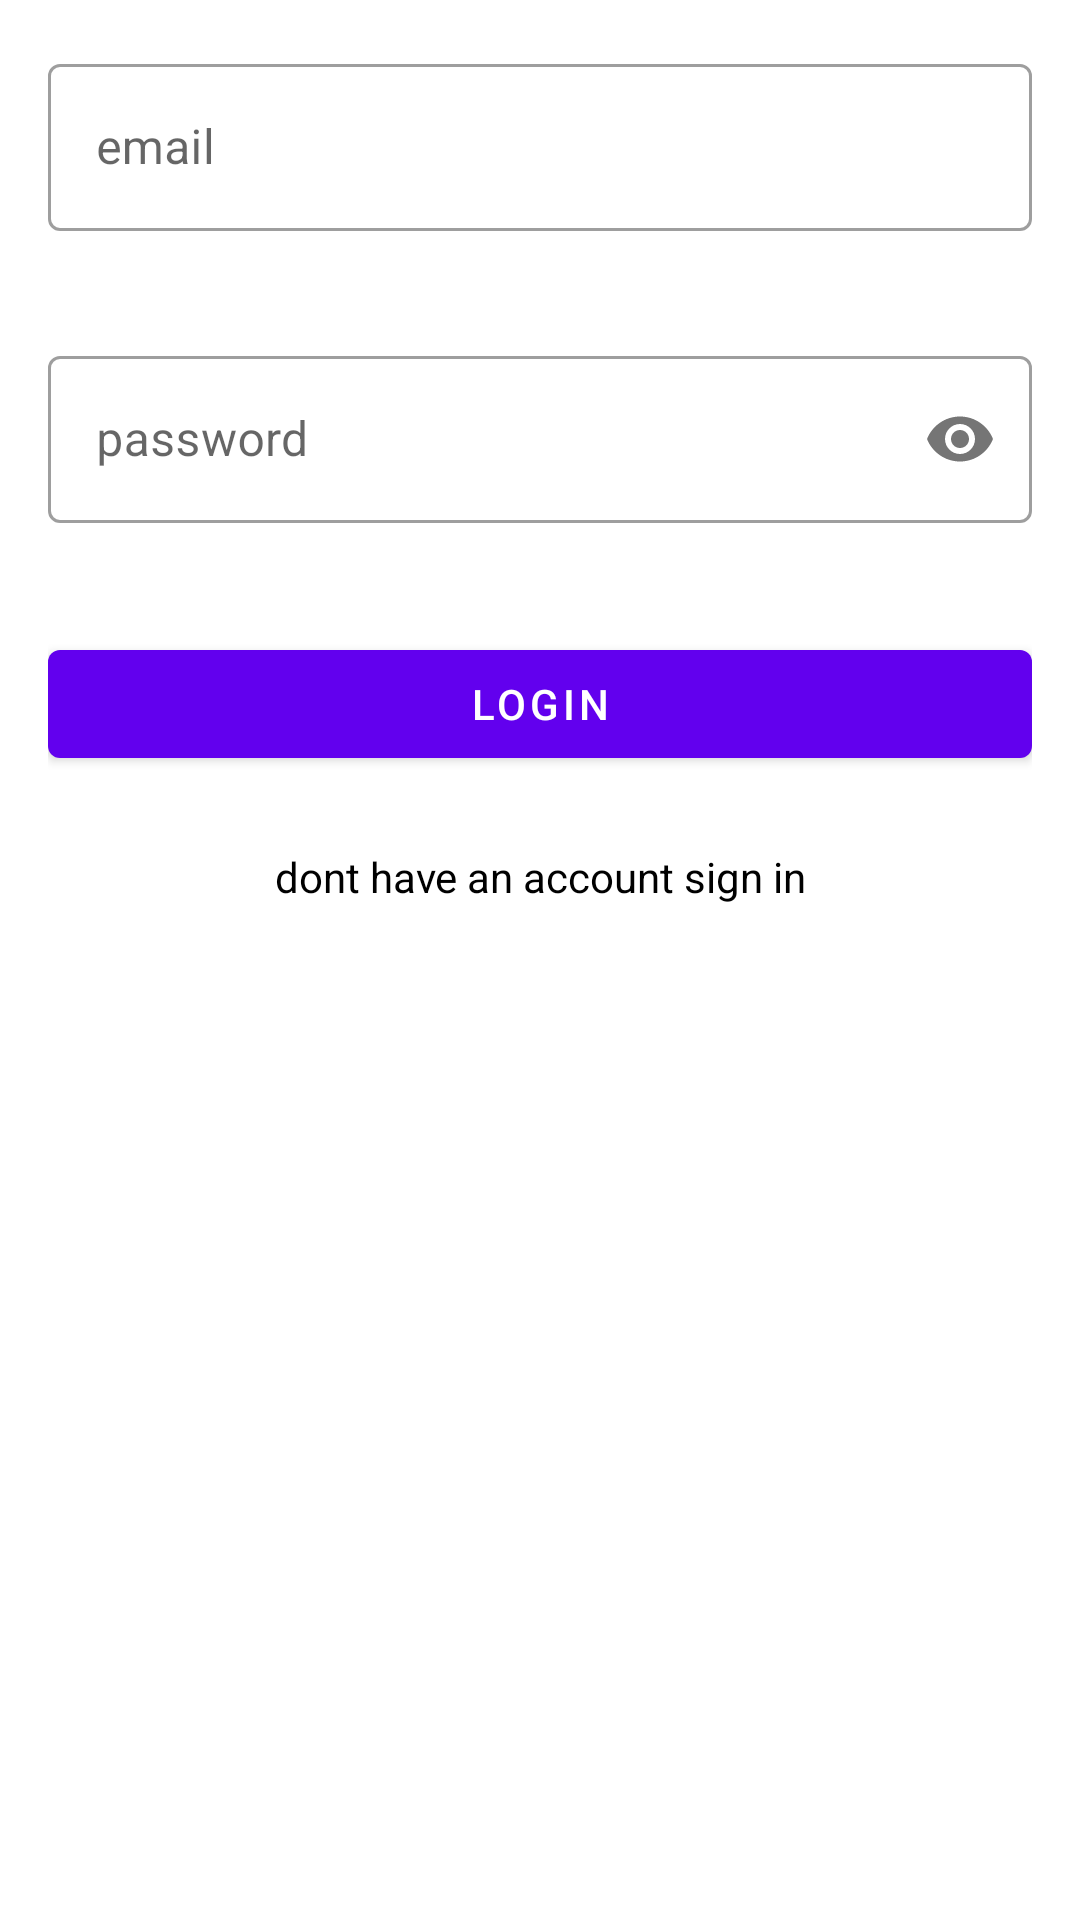

Reconstruct the res/layout file that produces this screen, plus the resources it refers to.
<!-- AndroidManifest.xml: application theme Theme.Pets_finder -->
<!-- res/layout/fragment_login.xml -->
<?xml version="1.0" encoding="utf-8"?>
<ScrollView xmlns:android="http://schemas.android.com/apk/res/android"
    xmlns:app="http://schemas.android.com/apk/res-auto"
    xmlns:tools="http://schemas.android.com/tools"
    android:layout_width="match_parent"
    android:layout_height="match_parent"
    android:orientation="vertical"
    tools:context=".login.LoginFragment">

    <LinearLayout
        android:id="@+id/loginLayout"
        android:layout_width="match_parent"
        android:layout_height="wrap_content"
        android:focusableInTouchMode="true"
        android:gravity="center_horizontal"
        android:orientation="vertical">

        <com.google.android.material.textfield.TextInputLayout
            android:id="@+id/emailLayout"
            style="@style/TextInputStyle"
            android:layout_width="match_parent"
            android:layout_height="wrap_content"
            android:layout_marginStart="@dimen/full_margin"
            android:layout_marginTop="@dimen/full_margin"
            android:layout_marginEnd="@dimen/full_margin"
            app:errorEnabled="true"
            app:layout_constraintEnd_toEndOf="parent"
            app:layout_constraintStart_toStartOf="parent"
            app:layout_constraintTop_toBottomOf="parent">

            <com.google.android.material.textfield.TextInputEditText
                android:id="@+id/etEmailAddress"
                android:layout_width="match_parent"
                android:layout_height="wrap_content"
                android:drawableStart="@drawable/ic_account_circle"
                android:drawablePadding="@dimen/edit_text_drawable_padding"
                android:hint="@string/email"
                android:imeOptions="actionNext"
                android:inputType="textNoSuggestions"
                android:maxLines="1" />
        </com.google.android.material.textfield.TextInputLayout>

        <com.google.android.material.textfield.TextInputLayout
            android:id="@+id/passwordLayout"
            style="@style/TextInputStyle"
            android:layout_width="match_parent"
            android:layout_height="wrap_content"
            android:layout_marginStart="@dimen/full_margin"
            android:layout_marginTop="@dimen/full_margin"
            android:layout_marginEnd="@dimen/full_margin"
            android:autofillHints="password"
            app:errorEnabled="true"
            app:layout_constraintEnd_toEndOf="parent"
            app:layout_constraintStart_toStartOf="parent"
            app:layout_constraintTop_toBottomOf="@id/emailLayout"
            app:passwordToggleEnabled="true"
            tools:ignore="UnusedAttribute">

            <com.google.android.material.textfield.TextInputEditText
                android:id="@+id/etPassword"
                android:layout_width="match_parent"
                android:layout_height="wrap_content"
                android:drawableStart="@drawable/ic_lock"
                android:drawablePadding="@dimen/edit_text_drawable_padding"
                android:hint="@string/password"
                android:imeOptions="actionDone"
                android:inputType="textPassword"
                android:lines="1" />
        </com.google.android.material.textfield.TextInputLayout>

        <androidx.constraintlayout.widget.ConstraintLayout
            android:layout_width="match_parent"
            android:layout_height="wrap_content"
            android:layout_margin="@dimen/full_margin">

            <com.google.android.material.button.MaterialButton
                android:id="@+id/btnLogin"
                android:layout_width="match_parent"
                android:layout_height="match_parent"
                android:layout_gravity="center"
                android:text="@string/login"
                android:textColor="?attr/colorOnPrimarySurface"
                app:layout_constraintBottom_toBottomOf="parent"
                app:layout_constraintEnd_toEndOf="parent"
                app:layout_constraintStart_toStartOf="parent"
                app:layout_constraintTop_toTopOf="parent" />

            <ProgressBar
                android:id="@+id/progressBar"
                android:layout_width="wrap_content"
                android:layout_height="0dp"
                android:layout_gravity="center"
                android:layout_margin="8dp"
                android:indeterminate="true"
                android:visibility="invisible"
                app:layout_constraintBottom_toBottomOf="@id/btnLogin"
                app:layout_constraintEnd_toEndOf="@id/btnLogin"
                app:layout_constraintStart_toStartOf="@id/btnLogin"
                app:layout_constraintTop_toTopOf="@id/btnLogin"
                tools:visibility="visible" />
        </androidx.constraintlayout.widget.ConstraintLayout>

        <TextView
            android:id="@+id/tvRedirectSignUp"
            android:layout_width="match_parent"
            android:layout_height="wrap_content"
            android:layout_marginStart="@dimen/full_margin"
            android:layout_marginTop="@dimen/half_margin"
            android:layout_marginEnd="@dimen/full_margin"
            android:layout_marginBottom="@dimen/full_margin"
            android:gravity="center_horizontal"
            android:text="@string/don_t_have_an_account_sign_in"/>
    </LinearLayout>

</ScrollView>
<!-- resources referenced by this layout -->
<resources>
  <dimen name="edit_text_drawable_padding">8dp</dimen>
  <dimen name="full_margin">16dp</dimen>
  <dimen name="half_margin">8dp</dimen>
  <string name="don_t_have_an_account_sign_in">dont have an account sign in</string>
  <string name="email">email</string>
  <string name="login">login</string>
  <string name="password">password</string>
  <style name="TextInputStyle" parent="Widget.MaterialComponents.TextInputLayout.OutlinedBox" />
  <style name="Theme.Pets_finder" parent="Theme.MaterialComponents.DayNight.DarkActionBar">
          
          <item name="colorPrimary">@color/purple_500</item>
          <item name="colorPrimaryVariant">@color/purple_700</item>
          <item name="colorOnPrimary">@color/white</item>
          
          <item name="colorSecondary">@color/teal_200</item>
          <item name="colorSecondaryVariant">@color/teal_700</item>
          <item name="colorOnSecondary">@color/black</item>
          
          <item name="android:statusBarColor">?attr/colorPrimaryVariant</item>
          
          <item name="android:textColor">#000000</item>
      </style>
  <!-- not gathered from this repository: default colours our renderer supplied (Android Studio template values) -->
  <color name="purple_500">#FF6200EE</color>
  <color name="purple_700">#FF3700B3</color>
  <color name="teal_200">#FF03DAC5</color>
  <color name="teal_700">#FF018786</color>
  <color name="black">#FF000000</color>
  <color name="white">#FFFFFFFF</color>
</resources>
